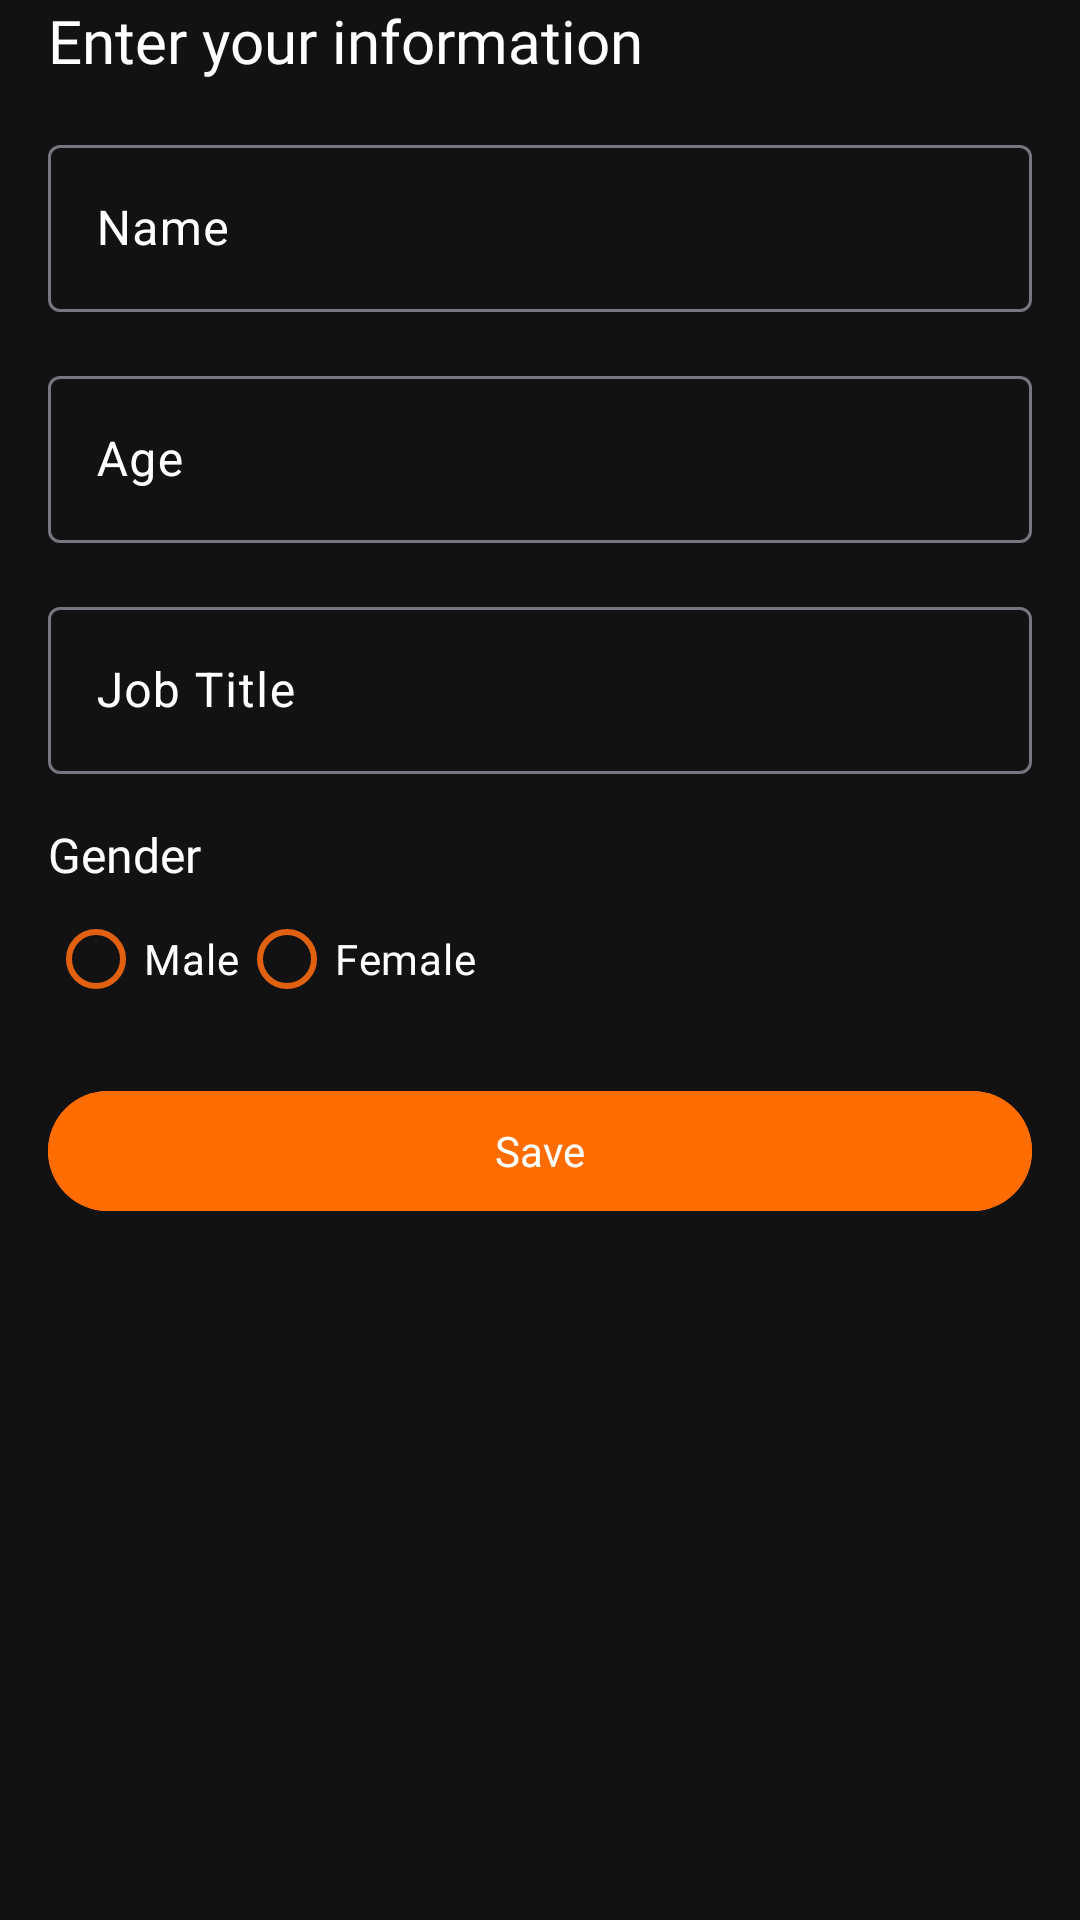

Produce the Android XML layout that renders to this screen, including the resource entries it uses.
<!-- AndroidManifest.xml: application theme Base.Theme.MadarsoftDatabase -->
<!-- res/layout/fragment_input.xml -->
<ScrollView xmlns:android="http://schemas.android.com/apk/res/android"
    xmlns:app="http://schemas.android.com/apk/res-auto"
    xmlns:tools="http://schemas.android.com/tools"
    android:layout_width="match_parent"
    android:layout_height="match_parent"
    android:layout_marginTop="16dp"
    android:fitsSystemWindows="true"
    tools:theme="@style/Theme.MadarsoftDatabase">

    <LinearLayout
        android:layout_width="match_parent"
        android:layout_height="wrap_content"
        android:gravity="center_horizontal"
        android:orientation="vertical"
        android:paddingHorizontal="16dp">

        <TextView
            android:layout_width="wrap_content"
            android:layout_height="wrap_content"
            android:layout_gravity="start"
            android:fontFamily="@font/inter_bold"
            android:text="@string/enter_your_information"
            android:textColor="@color/white"
            android:textSize="20sp" />

        <com.google.android.material.textfield.TextInputLayout
            android:id="@+id/name_text_field"
            style="@style/Widget.Material3.TextInputLayout.OutlinedBox"
            android:layout_width="match_parent"
            android:layout_height="wrap_content"
            android:layout_marginTop="16dp"
            android:hint="@string/name"
            app:hintTextColor="@color/white">

            <com.google.android.material.textfield.TextInputEditText
                android:layout_width="match_parent"
                android:layout_height="wrap_content"
                android:inputType="textCapWords" />
        </com.google.android.material.textfield.TextInputLayout>

        <com.google.android.material.textfield.TextInputLayout
            android:id="@+id/age_text_field"

            style="@style/Widget.Material3.TextInputLayout.OutlinedBox"
            android:layout_width="match_parent"
            android:layout_height="wrap_content"
            android:layout_marginTop="16dp"
            android:hint="@string/age"
            app:hintTextColor="@color/white">

            <com.google.android.material.textfield.TextInputEditText
                android:layout_width="match_parent"
                android:layout_height="wrap_content"
                android:inputType="number" />
        </com.google.android.material.textfield.TextInputLayout>

        <com.google.android.material.textfield.TextInputLayout
            android:id="@+id/job_text_field"
            style="@style/Widget.Material3.TextInputLayout.OutlinedBox"
            android:layout_width="match_parent"
            android:layout_height="wrap_content"
            android:layout_marginTop="16dp"
            android:hint="@string/job_title"
            app:hintTextColor="@color/white">

            <com.google.android.material.textfield.TextInputEditText
                android:layout_width="match_parent"
                android:layout_height="wrap_content"
                android:inputType="textCapWords" />
        </com.google.android.material.textfield.TextInputLayout>

        <TextView
            android:layout_width="wrap_content"
            android:layout_height="wrap_content"
            android:layout_gravity="start"
            android:layout_marginTop="16dp"
            android:fontFamily="@font/inter_bold"
            android:text="@string/gender"
            android:textColor="@color/white"
            android:textSize="16sp" />


        <RadioGroup
            android:id="@+id/gender_radio_group"
            android:layout_width="wrap_content"
            android:layout_height="wrap_content"
            android:layout_gravity="start"
            android:orientation="horizontal">

            <com.google.android.material.radiobutton.MaterialRadioButton
                android:id="@+id/male_button"
                android:layout_width="wrap_content"
                android:layout_height="wrap_content"
                android:fontFamily="@font/inter_regular"
                android:text="@string/male"
                android:textColor="?attr/colorOnPrimary"
                android:textSize="14sp"
                app:buttonTint="?colorSecondary" />

            <com.google.android.material.radiobutton.MaterialRadioButton
                android:id="@+id/female_button"
                android:layout_width="wrap_content"
                android:layout_height="wrap_content"
                android:fontFamily="@font/inter_regular"
                android:text="@string/female"
                android:textColor="?attr/colorOnPrimary"
                android:textSize="14sp"
                app:buttonTint="?colorSecondary" />

        </RadioGroup>

        <com.google.android.material.button.MaterialButton
            android:id="@+id/save_button"
            android:layout_width="match_parent"
            android:layout_height="wrap_content"
            android:layout_marginTop="16dp"
            android:backgroundTint="#FF6D00"
            android:fontFamily="@font/inter_bold"
            android:text="@string/save" />

    </LinearLayout>
</ScrollView>
<!-- resources referenced by this layout -->
<resources>
  <string name="age">Age</string>
  <string name="enter_your_information">Enter your information</string>
  <string name="female">Female</string>
  <string name="gender">Gender</string>
  <string name="job_title">Job Title</string>
  <string name="male">Male</string>
  <string name="name">Name</string>
  <string name="save">Save</string>
  <style name="Base.Theme.MadarsoftDatabase" parent="Theme.Material3.Light.NoActionBar">
  
          <item name="colorPrimary">#212121</item>
          <item name="colorOnPrimary">#FFFFFF</item>
          <item name="colorPrimaryContainer">#121212</item>
          <item name="colorOnPrimaryContainer">#FFFFFF</item>
          <item name="colorSecondary">#E26110</item>
          <item name="colorSurface">#121212</item>
          <item name="colorOnSurface">#FFFFFF</item>
          <item name="android:colorBackground">#121212</item>
          <item name="colorSurfaceVariant">#2C2C2C</item>
          <item name="colorOnSurfaceVariant">#FFFFFF</item>
          <item name="colorError">#D32F2F</item>
      </style>
  <!-- not gathered from this repository: default colours our renderer supplied (Android Studio template values) -->
  <color name="white">#FFFFFFFF</color>
</resources>
